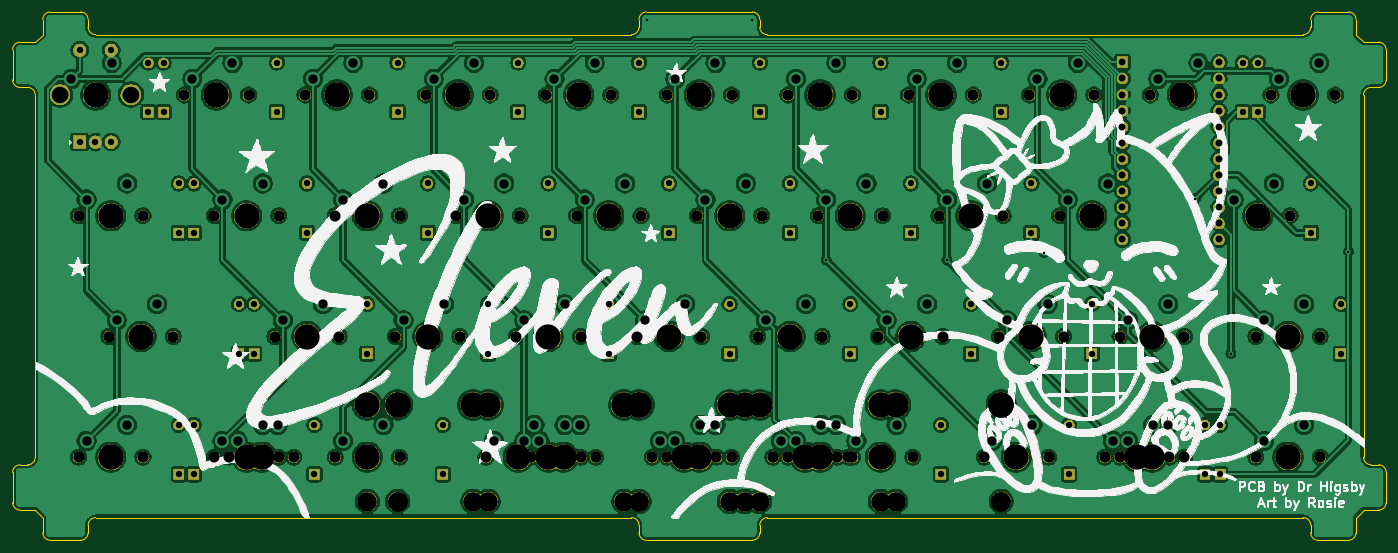
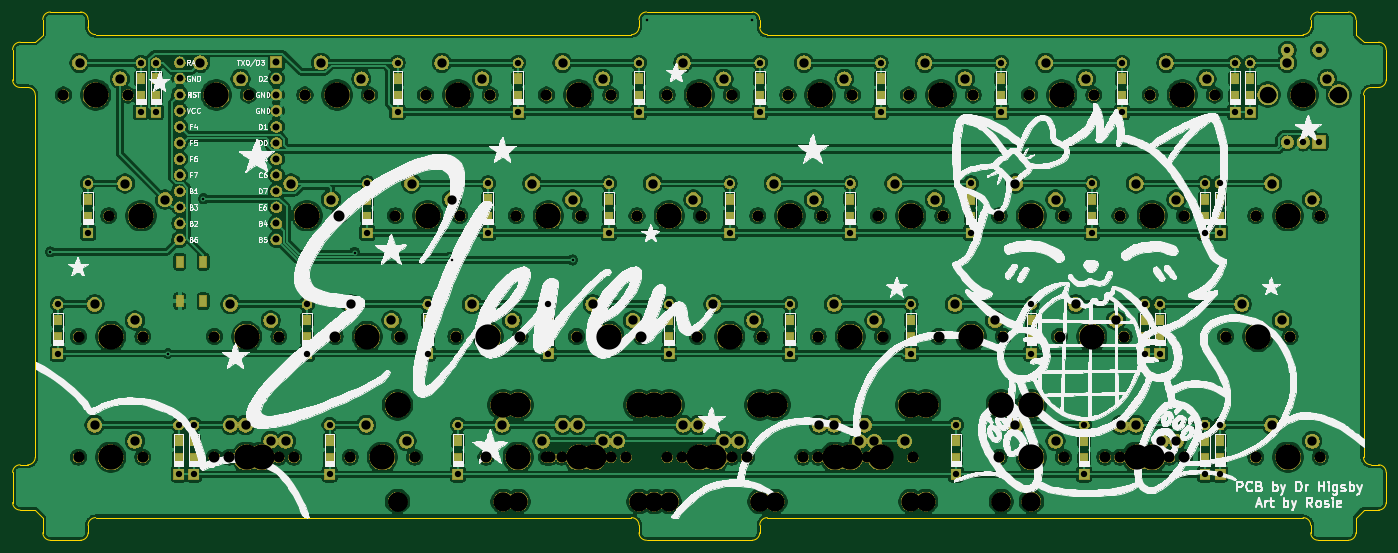
Circuit board: 11 layer files. Board 216.7 x 83.3 mm.
- bottom_copper: Rosies Board-B_Cu.gbr (598135 bytes)
- bottom_mask: Rosies Board-B_Mask.gbr (341204 bytes)
- paste: Rosies Board-B_Paste.gbr (2580 bytes)
- bottom_silk: Rosies Board-B_SilkS.gbr (310995 bytes)
- outline: Rosies Board-Edge_Cuts.gbr (4881 bytes)
- top_copper: Rosies Board-F_Cu.gbr (543728 bytes)
- top_mask: Rosies Board-F_Mask.gbr (214601 bytes)
- paste: Rosies Board-F_Paste.gbr (494 bytes)
- top_silk: Rosies Board-F_SilkS.gbr (279328 bytes)
- drill: Rosies Board-NPTH.drl (2913 bytes)
- drill: Rosies Board-PTH.drl (3617 bytes)

=== bottom_copper: Rosies Board-B_Cu.gbr (598135 bytes, source omitted) ===
=== bottom_mask: Rosies Board-B_Mask.gbr (341204 bytes, source omitted) ===
=== paste: Rosies Board-B_Paste.gbr ===
G04 #@! TF.GenerationSoftware,KiCad,Pcbnew,(5.1.4)-1*
G04 #@! TF.CreationDate,2021-03-27T10:35:16-07:00*
G04 #@! TF.ProjectId,Rosies Board,526f7369-6573-4204-926f-6172642e6b69,rev?*
G04 #@! TF.SameCoordinates,Original*
G04 #@! TF.FileFunction,Paste,Bot*
G04 #@! TF.FilePolarity,Positive*
%FSLAX46Y46*%
G04 Gerber Fmt 4.6, Leading zero omitted, Abs format (unit mm)*
G04 Created by KiCad (PCBNEW (5.1.4)-1) date 2021-03-27 10:35:16*
%MOMM*%
%LPD*%
G04 APERTURE LIST*
%ADD10R,1.100000X1.800000*%
%ADD11R,1.200000X1.600000*%
G04 APERTURE END LIST*
D10*
X215331920Y-52523460D03*
X211631920Y-58723460D03*
X211631920Y-52523460D03*
X215331920Y-58723460D03*
D11*
X221457180Y-26403230D03*
X221457180Y-23603230D03*
X215504030Y-83553470D03*
X215504030Y-80753470D03*
X213122770Y-83553470D03*
X213122770Y-80753470D03*
X191691430Y-83553470D03*
X191691430Y-80753470D03*
X171450720Y-83553470D03*
X171450720Y-80753470D03*
X92869140Y-83553470D03*
X92869140Y-80753470D03*
X72628430Y-83553470D03*
X72628430Y-80753470D03*
X53578350Y-83553470D03*
X53578350Y-80753470D03*
X51197090Y-83553470D03*
X51197090Y-80753470D03*
X234554110Y-64503390D03*
X234554110Y-61703390D03*
X195263320Y-64503390D03*
X195263320Y-61703390D03*
X176213240Y-64503390D03*
X176213240Y-61703390D03*
X157163160Y-64503390D03*
X157163160Y-61703390D03*
X138113080Y-64503390D03*
X138113080Y-61703390D03*
X119063000Y-64503390D03*
X119063000Y-61703390D03*
X100012920Y-64503390D03*
X100012920Y-61703390D03*
X80962840Y-64503390D03*
X80962840Y-61703390D03*
X63103390Y-64503390D03*
X63103390Y-61703390D03*
X60722130Y-64503390D03*
X60722130Y-61703390D03*
X229791590Y-45453310D03*
X229791590Y-42653310D03*
X185738280Y-45453310D03*
X185738280Y-42653310D03*
X166688200Y-45453310D03*
X166688200Y-42653310D03*
X147638120Y-45453310D03*
X147638120Y-42653310D03*
X128588040Y-45453310D03*
X128588040Y-42653310D03*
X109537960Y-45453310D03*
X109537960Y-42653310D03*
X90487880Y-45453310D03*
X90487880Y-42653310D03*
X71437800Y-45453310D03*
X71437800Y-42653310D03*
X53578350Y-45453310D03*
X53578350Y-42653310D03*
X51197090Y-45453310D03*
X51197090Y-42653310D03*
X219075920Y-26403230D03*
X219075920Y-23603230D03*
X180975760Y-26403230D03*
X180975760Y-23603230D03*
X161925680Y-26403230D03*
X161925680Y-23603230D03*
X142875600Y-26403230D03*
X142875600Y-23603230D03*
X123825520Y-26403230D03*
X123825520Y-23603230D03*
X104775440Y-26403230D03*
X104775440Y-23603230D03*
X85725360Y-26403230D03*
X85725360Y-23603230D03*
X66675280Y-26403230D03*
X66675280Y-23603230D03*
X48815830Y-26403230D03*
X48815830Y-23603230D03*
X46434570Y-26403230D03*
X46434570Y-23603230D03*
M02*

=== bottom_silk: Rosies Board-B_SilkS.gbr (310995 bytes, source omitted) ===
=== outline: Rosies Board-Edge_Cuts.gbr ===
G04 #@! TF.GenerationSoftware,KiCad,Pcbnew,(5.1.4)-1*
G04 #@! TF.CreationDate,2021-03-27T10:35:17-07:00*
G04 #@! TF.ProjectId,Rosies Board,526f7369-6573-4204-926f-6172642e6b69,rev?*
G04 #@! TF.SameCoordinates,Original*
G04 #@! TF.FileFunction,Profile,NP*
%FSLAX46Y46*%
G04 Gerber Fmt 4.6, Leading zero omitted, Abs format (unit mm)*
G04 Created by KiCad (PCBNEW (5.1.4)-1) date 2021-03-27 10:35:17*
%MOMM*%
%LPD*%
G04 APERTURE LIST*
%ADD10C,0.050000*%
G04 APERTURE END LIST*
D10*
X236935370Y-14287560D02*
X236935370Y-16668820D01*
X235744740Y-13096930D02*
G75*
G02X236935370Y-14287560I0J-1190630D01*
G01*
X236935370Y-16668820D02*
X238126000Y-17859450D01*
X229791591Y-15478190D02*
G75*
G02X228600960Y-16668821I-1190631J0D01*
G01*
X229791590Y-14287560D02*
X229791590Y-15478190D01*
X235744740Y-13096930D02*
X230982220Y-13096930D01*
X238126000Y-17859450D02*
X240507260Y-17859450D01*
X240507260Y-17859450D02*
G75*
G02X241697890Y-19050080I0J-1190630D01*
G01*
X241697890Y-19050080D02*
X241697890Y-23812600D01*
X238125999Y-26193860D02*
G75*
G02X239316630Y-25003229I1190631J0D01*
G01*
X240507260Y-25003230D02*
X239316630Y-25003230D01*
X241697891Y-23812600D02*
G75*
G02X240507260Y-25003231I-1190631J0D01*
G01*
X229791589Y-14287560D02*
G75*
G02X230982220Y-13096929I1190631J0D01*
G01*
X240507260Y-84534730D02*
G75*
G02X241697890Y-85725360I0J-1190630D01*
G01*
X238126000Y-91678510D02*
X240507260Y-91678510D01*
X241697891Y-90487880D02*
G75*
G02X240507260Y-91678511I-1190631J0D01*
G01*
X241697890Y-90487880D02*
X241697890Y-85725360D01*
X240507260Y-84534730D02*
X239316630Y-84534730D01*
X229791590Y-95250400D02*
X229791590Y-94059770D01*
X230982220Y-96441031D02*
G75*
G02X229791589Y-95250400I0J1190631D01*
G01*
X236935371Y-95250400D02*
G75*
G02X235744740Y-96441031I-1190631J0D01*
G01*
X235744740Y-96441030D02*
X230982220Y-96441030D01*
X236935370Y-92869140D02*
X236935370Y-95250400D01*
X228600960Y-92869140D02*
G75*
G02X229791590Y-94059770I0J-1190630D01*
G01*
X238126000Y-91678510D02*
X236935370Y-92869140D01*
X239316630Y-84534731D02*
G75*
G02X238125999Y-83344100I0J1190631D01*
G01*
X26193860Y-25003230D02*
X27384490Y-25003230D01*
X25003230Y-19050080D02*
X25003230Y-23812600D01*
X25003229Y-19050080D02*
G75*
G02X26193860Y-17859449I1190631J0D01*
G01*
X26193860Y-25003231D02*
G75*
G02X25003229Y-23812600I0J1190631D01*
G01*
X29765750Y-16668820D02*
X28575120Y-17859450D01*
X36909530Y-14287560D02*
X36909530Y-15478190D01*
X30956380Y-13096930D02*
X35718900Y-13096930D01*
X29765749Y-14287560D02*
G75*
G02X30956380Y-13096929I1190631J0D01*
G01*
X35718900Y-13096930D02*
G75*
G02X36909530Y-14287560I0J-1190630D01*
G01*
X38100160Y-16668821D02*
G75*
G02X36909529Y-15478190I0J1190631D01*
G01*
X29765750Y-16668820D02*
X29765750Y-14287560D01*
X28575120Y-17859450D02*
X26193860Y-17859450D01*
X27384490Y-25003229D02*
G75*
G02X28575121Y-26193860I0J-1190631D01*
G01*
X26193860Y-84534730D02*
X27384490Y-84534730D01*
X25003230Y-90487880D02*
X25003230Y-85725360D01*
X25003229Y-85725360D02*
G75*
G02X26193860Y-84534729I1190631J0D01*
G01*
X26193860Y-91678511D02*
G75*
G02X25003229Y-90487880I0J1190631D01*
G01*
X28575120Y-91678510D02*
X26193860Y-91678510D01*
X28575121Y-83344100D02*
G75*
G02X27384490Y-84534731I-1190631J0D01*
G01*
X28575120Y-91678510D02*
X29765750Y-92869140D01*
X36909530Y-95250400D02*
X36909530Y-94059770D01*
X30956380Y-96441030D02*
X35718900Y-96441030D01*
X30956380Y-96441031D02*
G75*
G02X29765749Y-95250400I0J1190631D01*
G01*
X36909531Y-95250400D02*
G75*
G02X35718900Y-96441031I-1190631J0D01*
G01*
X36909529Y-94059770D02*
G75*
G02X38100160Y-92869139I1190631J0D01*
G01*
X29765750Y-92869140D02*
X29765750Y-95250400D01*
X238126000Y-26193860D02*
X238126000Y-83344100D01*
X28575120Y-83344100D02*
X28575120Y-26193860D01*
X144066230Y-92869140D02*
X228600960Y-92869140D01*
X144066230Y-16668821D02*
G75*
G02X142875599Y-15478190I0J1190631D01*
G01*
X141684970Y-13096930D02*
G75*
G02X142875600Y-14287560I0J-1190630D01*
G01*
X123825519Y-14287560D02*
G75*
G02X125016150Y-13096929I1190631J0D01*
G01*
X123825521Y-15478190D02*
G75*
G02X122634890Y-16668821I-1190631J0D01*
G01*
X142875599Y-94059770D02*
G75*
G02X144066230Y-92869139I1190631J0D01*
G01*
X142875601Y-95250400D02*
G75*
G02X141684970Y-96441031I-1190631J0D01*
G01*
X125016150Y-96441031D02*
G75*
G02X123825519Y-95250400I0J1190631D01*
G01*
X122634890Y-92869139D02*
G75*
G02X123825521Y-94059770I0J-1190631D01*
G01*
X122634890Y-92869140D02*
X38100160Y-92869140D01*
X142875600Y-95250400D02*
X142875600Y-94059770D01*
X125016150Y-96441030D02*
X141684970Y-96441030D01*
X123825520Y-94059770D02*
X123825520Y-95250400D01*
X122634890Y-16668820D02*
X38100160Y-16668820D01*
X144066230Y-16668820D02*
X228600960Y-16668820D01*
X142875600Y-14287560D02*
X142875600Y-15478190D01*
X125016150Y-13096930D02*
X141684970Y-13096930D01*
X123825520Y-15478190D02*
X123825520Y-14287560D01*
X229791590Y-14287560D02*
X229791590Y-14287560D01*
X236935370Y-14287560D02*
X236935370Y-14287560D01*
M02*

=== top_copper: Rosies Board-F_Cu.gbr (543728 bytes, source omitted) ===
=== top_mask: Rosies Board-F_Mask.gbr (214601 bytes, source omitted) ===
=== paste: Rosies Board-F_Paste.gbr ===
G04 #@! TF.GenerationSoftware,KiCad,Pcbnew,(5.1.4)-1*
G04 #@! TF.CreationDate,2021-03-27T10:35:16-07:00*
G04 #@! TF.ProjectId,Rosies Board,526f7369-6573-4204-926f-6172642e6b69,rev?*
G04 #@! TF.SameCoordinates,Original*
G04 #@! TF.FileFunction,Paste,Top*
G04 #@! TF.FilePolarity,Positive*
%FSLAX46Y46*%
G04 Gerber Fmt 4.6, Leading zero omitted, Abs format (unit mm)*
G04 Created by KiCad (PCBNEW (5.1.4)-1) date 2021-03-27 10:35:16*
%MOMM*%
%LPD*%
G04 APERTURE LIST*
G04 APERTURE END LIST*
M02*

=== top_silk: Rosies Board-F_SilkS.gbr (279328 bytes, source omitted) ===
=== drill: Rosies Board-NPTH.drl ===
M48
; DRILL file {KiCad (5.1.4)-1} date 3/27/2021 10:35:18 AM
; FORMAT={-:-/ absolute / inch / decimal}
; #@! TF.CreationDate,2021-03-27T10:35:18-07:00
; #@! TF.GenerationSoftware,Kicad,Pcbnew,(5.1.4)-1
; #@! TF.FileFunction,NonPlated,1,2,NPTH
FMAT,2
INCH
T1C0.0689
T2C0.1200
T3C0.1570
%
G90
G05
T1
X8.05Y-1.0313
X2.6125Y-2.5313
X3.0125Y-2.5313
X1.3938Y-3.2813
X1.7938Y-3.2813
X4.3Y-1.0313
X4.7Y-1.0313
X8.7063Y-2.5313
X9.1063Y-2.5313
X7.4875Y-1.7813
X7.0188Y-3.2813
X7.4188Y-3.2813
X7.7688Y-3.2813
X8.1688Y-3.2813
X3.3625Y-2.5313
X3.7625Y-2.5313
X4.1125Y-3.2813
X4.5125Y-3.2813
X1.5813Y-2.5313
X1.9813Y-2.5313
X1.3938Y-1.7813
X1.7938Y-1.7813
X4.4875Y-1.7813
X4.8875Y-1.7813
X3.925Y-3.2813
X4.325Y-3.2813
X5.8Y-1.0313
X6.2Y-1.0313
X8.7063Y-3.2813
X9.1063Y-3.2813
X2.2375Y-3.2813
X2.6375Y-3.2813
X5.9875Y-1.7813
X6.3875Y-1.7813
X4.9563Y-3.2813
X5.3563Y-3.2813
X7.1125Y-2.5313
X7.5125Y-2.5313
X3.55Y-1.0313
X3.95Y-1.0313
X5.6125Y-2.5313
X6.0125Y-2.5313
X6.175Y-3.2813
X6.575Y-3.2813
X4.1125Y-2.5313
X4.5125Y-2.5313
X1.3Y-1.0313
X1.7Y-1.0313
X7.8625Y-2.5313
X8.2625Y-2.5313
X3.7375Y-1.7813
X4.1375Y-1.7813
X8.9188Y-1.7813
X2.2375Y-1.7813
X2.6375Y-1.7813
X7.3Y-1.0313
X7.7Y-1.0313
X2.8Y-1.0313
X3.2Y-1.0313
X5.05Y-3.2813
X5.45Y-3.2813
X6.55Y-1.0313
X6.95Y-1.0313
X2.3313Y-3.2813
X2.7313Y-3.2813
X7.8625Y-3.2813
X8.2625Y-3.2813
X5.05Y-1.0313
X5.45Y-1.0313
X5.8Y-3.2813
X6.2Y-3.2813
X6.3625Y-2.5313
X6.7625Y-2.5313
X8.8Y-1.0313
X9.2Y-1.0313
X4.2063Y-3.2813
X4.6063Y-3.2813
X4.8625Y-2.5313
X5.2625Y-2.5313
X5.7063Y-3.2813
X6.1063Y-3.2813
X2.05Y-1.0313
X2.45Y-1.0313
X2.9875Y-1.7813
X3.3875Y-1.7813
X2.9875Y-3.2813
X3.3875Y-3.2813
X5.2375Y-1.7813
X5.6375Y-1.7813
X6.7375Y-1.7813
X7.1375Y-1.7813
T2
X3.375Y-3.5563
X4.875Y-3.5563
X3.1878Y-3.5563
X7.1248Y-3.5563
X5.625Y-3.5563
X7.125Y-3.5563
X3.375Y-3.5563
X7.125Y-3.5563
X5.5313Y-3.5563
X6.4688Y-3.5563
X3.9375Y-3.5563
X4.875Y-3.5563
X5.4375Y-3.5563
X6.375Y-3.5563
X3.8438Y-3.5563
X4.7813Y-3.5563
T3
X1.5938Y-3.2813
X4.5Y-1.0313
X8.9063Y-2.5313
X7.6875Y-1.7813
X7.2188Y-3.2813
X7.9688Y-3.2813
X3.5625Y-2.5313
X3.8438Y-2.9563
X4.3125Y-3.2813
X4.7813Y-2.9563
X1.7813Y-2.5313
X1.5938Y-1.7813
X4.6875Y-1.7813
X3.375Y-2.9563
X4.125Y-3.2813
X4.875Y-2.9563
X6.0Y-1.0313
X8.9063Y-3.2813
X2.4375Y-3.2813
X6.1875Y-1.7813
X3.1878Y-2.9563
X5.1563Y-3.2813
X7.1248Y-2.9563
X7.3125Y-2.5313
X3.75Y-1.0313
X5.8125Y-2.5313
X5.625Y-2.9563
X6.375Y-3.2813
X7.125Y-2.9563
X4.3125Y-2.5313
X1.5Y-1.0313
X8.0625Y-2.5313
X3.9375Y-1.7813
X8.7188Y-1.7813
X2.4375Y-1.7813
X7.5Y-1.0313
X3.0Y-1.0313
X3.375Y-2.9563
X5.25Y-3.2813
X7.125Y-2.9563
X6.75Y-1.0313
X2.5313Y-3.2813
X8.0625Y-3.2813
X5.25Y-1.0313
X5.5313Y-2.9563
X6.0Y-3.2813
X6.4688Y-2.9563
X6.5625Y-2.5313
X9.0Y-1.0313
X3.9375Y-2.9563
X4.4063Y-3.2813
X4.875Y-2.9563
X5.0625Y-2.5313
X5.4375Y-2.9563
X5.9063Y-3.2813
X6.375Y-2.9563
X2.25Y-1.0313
X3.1875Y-1.7813
X3.1875Y-3.2813
X5.4375Y-1.7813
X6.9375Y-1.7813
X8.25Y-1.0313
X2.8125Y-2.5313
T0
M30

=== drill: Rosies Board-PTH.drl ===
M48
; DRILL file {KiCad (5.1.4)-1} date 3/27/2021 10:35:18 AM
; FORMAT={-:-/ absolute / inch / decimal}
; #@! TF.CreationDate,2021-03-27T10:35:18-07:00
; #@! TF.GenerationSoftware,Kicad,Pcbnew,(5.1.4)-1
; #@! TF.FileFunction,Plated,1,2,PTH
FMAT,2
INCH
T1C0.0157
T2C0.0394
T3C0.0430
T4C0.0579
T5C0.1024
%
G90
G05
T1
X4.9219Y-0.5625
X5.5781Y-0.5625
X6.0375Y-2.0563
X6.7875Y-2.0563
X7.3919Y-2.01
X8.3304Y-1.6759
X8.5512Y-2.6379
X9.2813Y-2.0054
T2
X2.625Y-0.8308
X2.625Y-1.1379
X7.6875Y-2.3308
X7.6875Y-2.6379
X2.3906Y-2.3308
X2.3906Y-2.6379
X6.9375Y-2.3308
X6.9375Y-2.6379
X6.375Y-0.8308
X6.375Y-1.1379
X5.4375Y-2.3308
X5.4375Y-2.6379
X3.9375Y-2.3308
X3.9375Y-2.6379
X6.5625Y-1.5808
X6.5625Y-1.8879
X7.5469Y-3.0808
X7.5469Y-3.3879
X2.0156Y-1.5808
X2.0156Y-1.8879
X7.3125Y-1.5808
X7.3125Y-1.8879
X3.6563Y-3.0808
X3.6563Y-3.3879
X2.8125Y-1.5808
X2.8125Y-1.8879
X4.125Y-0.8308
X4.125Y-1.1379
X5.0625Y-1.5808
X5.0625Y-1.8879
X2.1094Y-3.0808
X2.1094Y-3.3879
X2.1094Y-1.5808
X2.1094Y-1.8879
X2.0156Y-3.0808
X2.0156Y-3.3879
X2.4844Y-2.3308
X2.4844Y-2.6379
X2.8594Y-3.0808
X2.8594Y-3.3879
X3.5625Y-1.5808
X3.5625Y-1.8879
X1.8281Y-0.8308
X1.8281Y-1.1379
X8.4844Y-3.0808
X8.4844Y-3.3879
X7.125Y-0.8308
X7.125Y-1.1379
X1.9219Y-0.8308
X1.9219Y-1.1379
X1.4005Y-0.753
X1.4005Y-1.3239
X1.4989Y-1.3239
X1.5974Y-0.753
X1.5974Y-1.3239
X9.2344Y-2.3308
X9.2344Y-2.6379
X9.0469Y-1.5808
X9.0469Y-1.8879
X6.75Y-3.0808
X6.75Y-3.3879
X5.625Y-0.8308
X5.625Y-1.1379
X6.1875Y-2.3308
X6.1875Y-2.6379
X8.625Y-0.8308
X8.625Y-1.1379
X4.6875Y-2.3308
X4.6875Y-2.6379
X5.8125Y-1.5808
X5.8125Y-1.8879
X3.375Y-0.8308
X3.375Y-1.1379
X8.3907Y-3.0808
X8.3907Y-3.3879
X4.3125Y-1.5808
X4.3125Y-1.8879
X4.875Y-0.8308
X4.875Y-1.1379
X8.7188Y-0.8308
X8.7188Y-1.1379
X3.1875Y-2.3308
X3.1875Y-2.6379
T3
X7.8777Y-0.8286
X7.8777Y-0.9286
X7.8777Y-1.0286
X7.8777Y-1.1286
X7.8777Y-1.2286
X7.8777Y-1.3286
X7.8777Y-1.4286
X7.8777Y-1.5286
X7.8777Y-1.6286
X7.8777Y-1.7286
X7.8777Y-1.8286
X7.8777Y-1.9286
X8.4777Y-0.8286
X8.4777Y-0.9286
X8.4777Y-1.0286
X8.4777Y-1.1286
X8.4777Y-1.2286
X8.4777Y-1.3286
X8.4777Y-1.4286
X8.4777Y-1.5286
X8.4777Y-1.6286
X8.4777Y-1.7286
X8.4777Y-1.8286
X8.4777Y-1.9286
T4
X1.4438Y-3.1813
X1.6938Y-3.0813
X4.35Y-0.9313
X4.6Y-0.8313
X8.7563Y-2.4313
X9.0063Y-2.3313
X7.5375Y-1.6813
X7.7875Y-1.5813
X7.0688Y-3.1813
X7.3188Y-3.0813
X7.8188Y-3.1813
X8.0688Y-3.0813
X3.4125Y-2.4313
X3.6625Y-2.3313
X4.1625Y-3.1813
X4.4125Y-3.0813
X1.6313Y-2.4313
X1.8813Y-2.3313
X1.4438Y-1.6813
X1.6938Y-1.5813
X4.5375Y-1.6813
X4.7875Y-1.5813
X3.975Y-3.1813
X4.225Y-3.0813
X5.85Y-0.9313
X6.1Y-0.8313
X8.7563Y-3.1813
X9.0063Y-3.0813
X2.2875Y-3.1813
X2.5375Y-3.0813
X6.0375Y-1.6813
X6.2875Y-1.5813
X5.0063Y-3.1813
X5.2563Y-3.0813
X7.1625Y-2.4313
X7.4125Y-2.3313
X3.6Y-0.9313
X3.85Y-0.8313
X5.6625Y-2.4313
X5.9125Y-2.3313
X6.225Y-3.1813
X6.475Y-3.0813
X4.1625Y-2.4313
X4.4125Y-2.3313
X1.35Y-0.9313
X1.6Y-0.8313
X7.9125Y-2.4313
X8.1625Y-2.3313
X3.7875Y-1.6813
X4.0375Y-1.5813
X8.5688Y-1.6813
X8.8188Y-1.5813
X2.2875Y-1.6813
X2.5375Y-1.5813
X7.35Y-0.9313
X7.6Y-0.8313
X2.85Y-0.9313
X3.1Y-0.8313
X5.1Y-3.1813
X5.35Y-3.0813
X6.6Y-0.9313
X6.85Y-0.8313
X2.3813Y-3.1813
X2.6313Y-3.0813
X7.9125Y-3.1813
X8.1625Y-3.0813
X5.1Y-0.9313
X5.35Y-0.8313
X5.85Y-3.1813
X6.1Y-3.0813
X6.4125Y-2.4313
X6.6625Y-2.3313
X8.85Y-0.9313
X9.1Y-0.8313
X4.2563Y-3.1813
X4.5063Y-3.0813
X4.9125Y-2.4313
X5.1625Y-2.3313
X5.7563Y-3.1813
X6.0063Y-3.0813
X2.1Y-0.9313
X2.35Y-0.8313
X3.0375Y-1.6813
X3.2875Y-1.5813
X3.0375Y-3.1813
X3.2875Y-3.0813
X5.2875Y-1.6813
X5.5375Y-1.5813
X6.7875Y-1.6813
X7.0375Y-1.5813
X8.1Y-0.9313
X8.35Y-0.8313
X2.6625Y-2.4313
X2.9125Y-2.3313
T5
X1.2785Y-1.0286
X1.7194Y-1.0286
T0
M30

